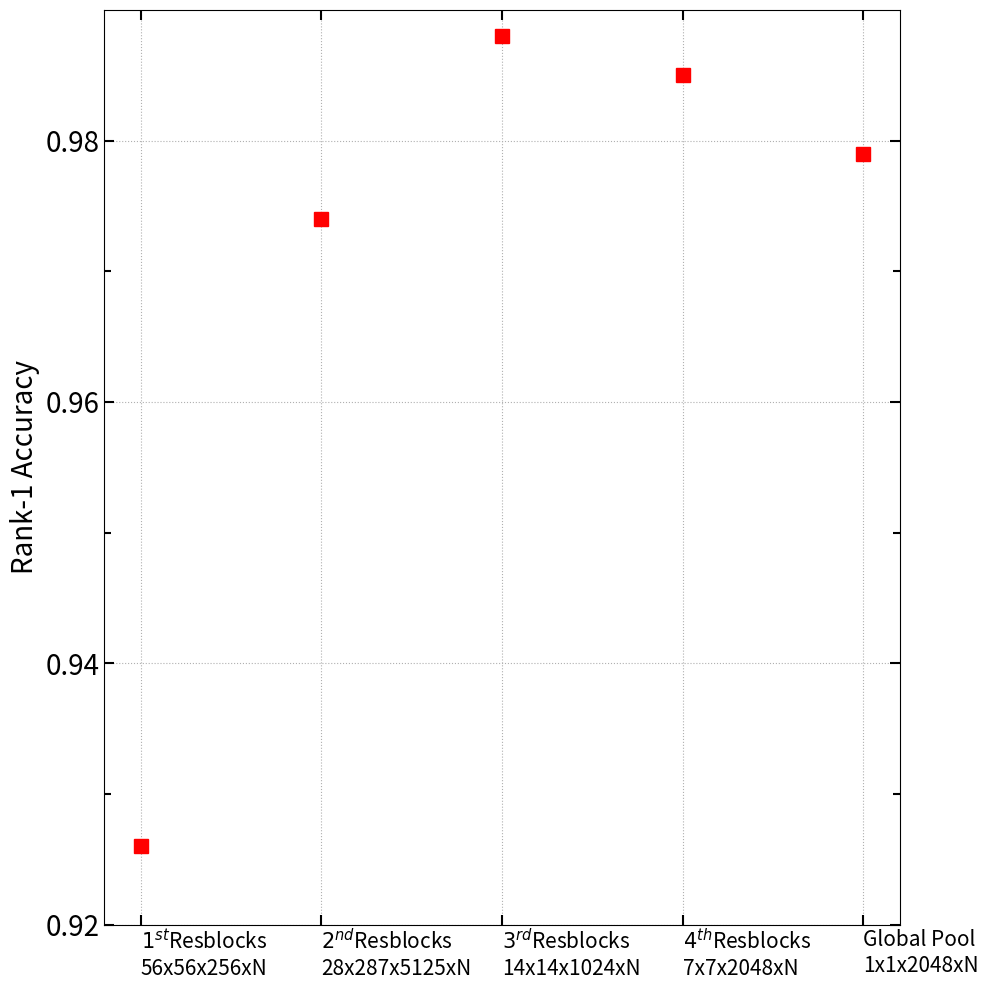

Write the Python code that produced this figure.
import matplotlib.pyplot as plt
from matplotlib.figure import Figure
from matplotlib.axes import Axes
from matplotlib.spines import Spine
import numpy as np


# data setting
data1 = [0.926, 0.974, 0.988, 0.985, 0.979]

fig: Figure
ax: Axes
fig, ax = plt.subplots(figsize=(10, 10))
ax.set_ylim([0.92, 0.99])
# ax.set_xlim([0, 4])

# 붉은 색 squre 점만 표시
ax.plot(data1, 'sr', markersize=10)

# 5개의 xtick 정의
xticks = range(5)
xtick_labels = [
    r'$1^{st}$' + 'Resblocks' + '\n56x56x256xN',
    r'$2^{nd}$' + 'Resblocks' + '\n28x287x5125xN',
    r'$3^{rd}$' + 'Resblocks' + '\n14x14x1024xN',
    r'$4^{th}$' + 'Resblocks' + '\n7x7x2048xN',
    'Global Pool' + '\n1x1x2048xN'
]

# region
#  ytick 정의
major_yticks = np.linspace(0.92, 0.98, 4)

# 표시되는 minor ytick의 개수가 주어진 범위에서 7개이다.
minor_yticks = np.linspace(0.92, 0.98, 7)
# endregion


# tick과 tick labels 보이기
ax.set_xticks(xticks)

# 단, tick label은 왼쪽으로 정렬시킨다.
ax.set_xticklabels(xtick_labels,
                   ha='left')

ax.set_yticks(major_yticks)
ax.set_yticks(minor_yticks, minor=True)

# tick label 크기
ax.tick_params(axis='y', labelsize=20)
ax.tick_params(axis='x', labelsize=15)

# tick의 길이와 방향 설정
# 오른쪽과 왼쪽 스파인에도 tick을 표시한다.
ax.tick_params(which='major',
               length=7, width=1.5, direction='in',
               right=True, top=True)

# 양쪽 y축에 minor tick을 표시
ax.tick_params(which='minor',
               length=5, width=1.5, direction='in',
               right=True)

# 그리드 표시
ax.grid(linestyle=':')

# 축의 레이블 설정
ax.set_ylabel('Rank-1 Accuracy', fontsize=20)

fig.tight_layout()
fig.show()
